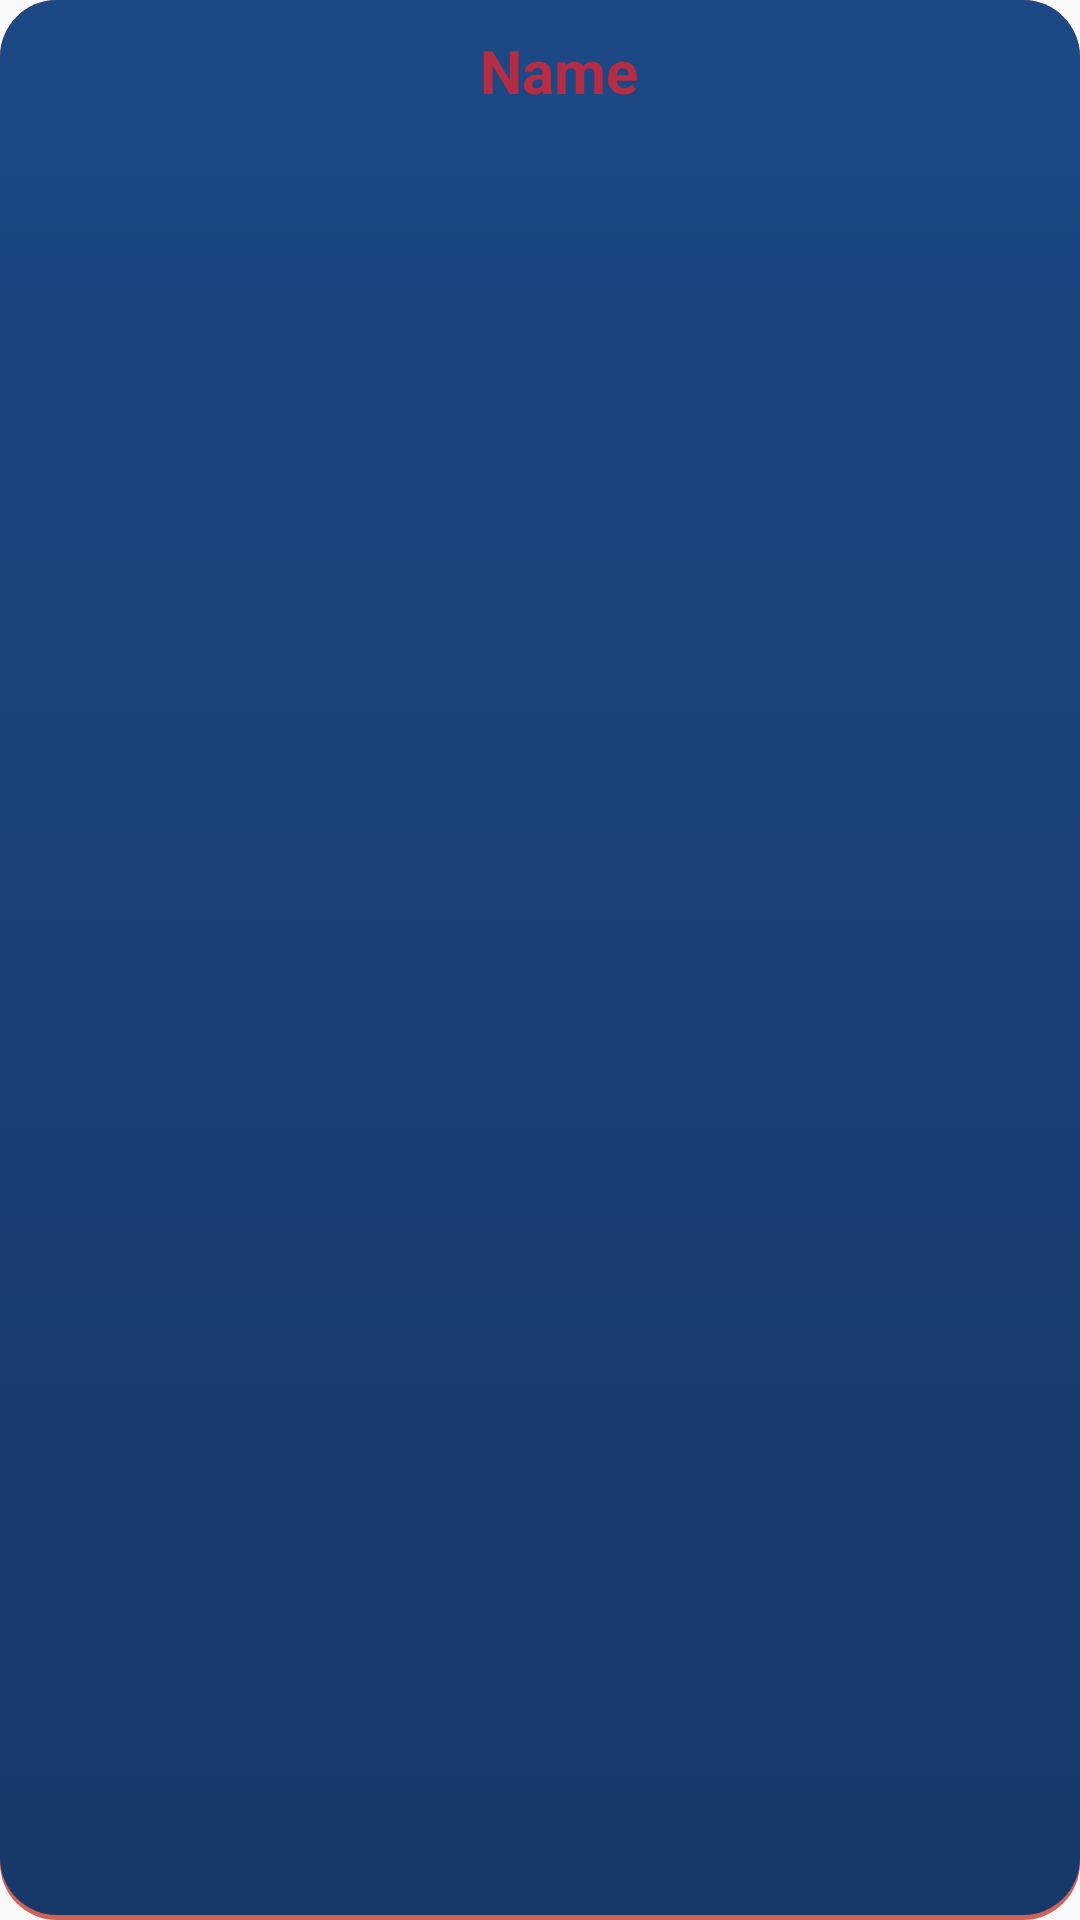

Android layout source for this screen:
<!-- AndroidManifest.xml: application theme AppTheme -->
<!-- res/layout/list_category.xml -->
<?xml version="1.0" encoding="utf-8"?>
<LinearLayout xmlns:android="http://schemas.android.com/apk/res/android"
    android:layout_width="match_parent"
    android:layout_height="match_parent"
    android:background="@drawable/gridbackground"
    android:orientation="vertical">

    <TextView
        android:id="@+id/categoryBTN"
        android:layout_width="wrap_content"
        android:layout_height="wrap_content"
        android:layout_marginLeft="4dp"
        android:text="@string/categoryBTN"
        android:textColor="#acff2026"
        android:textStyle="bold"
        android:layout_gravity="center_horizontal"
        android:textSize="20sp" />


</LinearLayout>
<!-- resources referenced by this layout -->
<resources>
  <!-- drawable gridbackground: vector/xml drawable (drawable, 2063 chars, omitted) -->
  <string name="categoryBTN">Name</string>
  <style name="AppTheme" parent="Base.Theme.AppCompat.Light.DarkActionBar">
          
  
          <item name="android:colorPrimary">@color/primary</item>
          <item name="android:colorPrimaryDark">@color/primary_dark</item>
          <item name="android:colorAccent">@color/primary_anncent</item>
  
  
      </style>
  <color name="primary">#e6ee9c</color>
  <color name="primary_dark">#d4e157</color>
  <color name="primary_anncent">#afb42b</color>
</resources>
